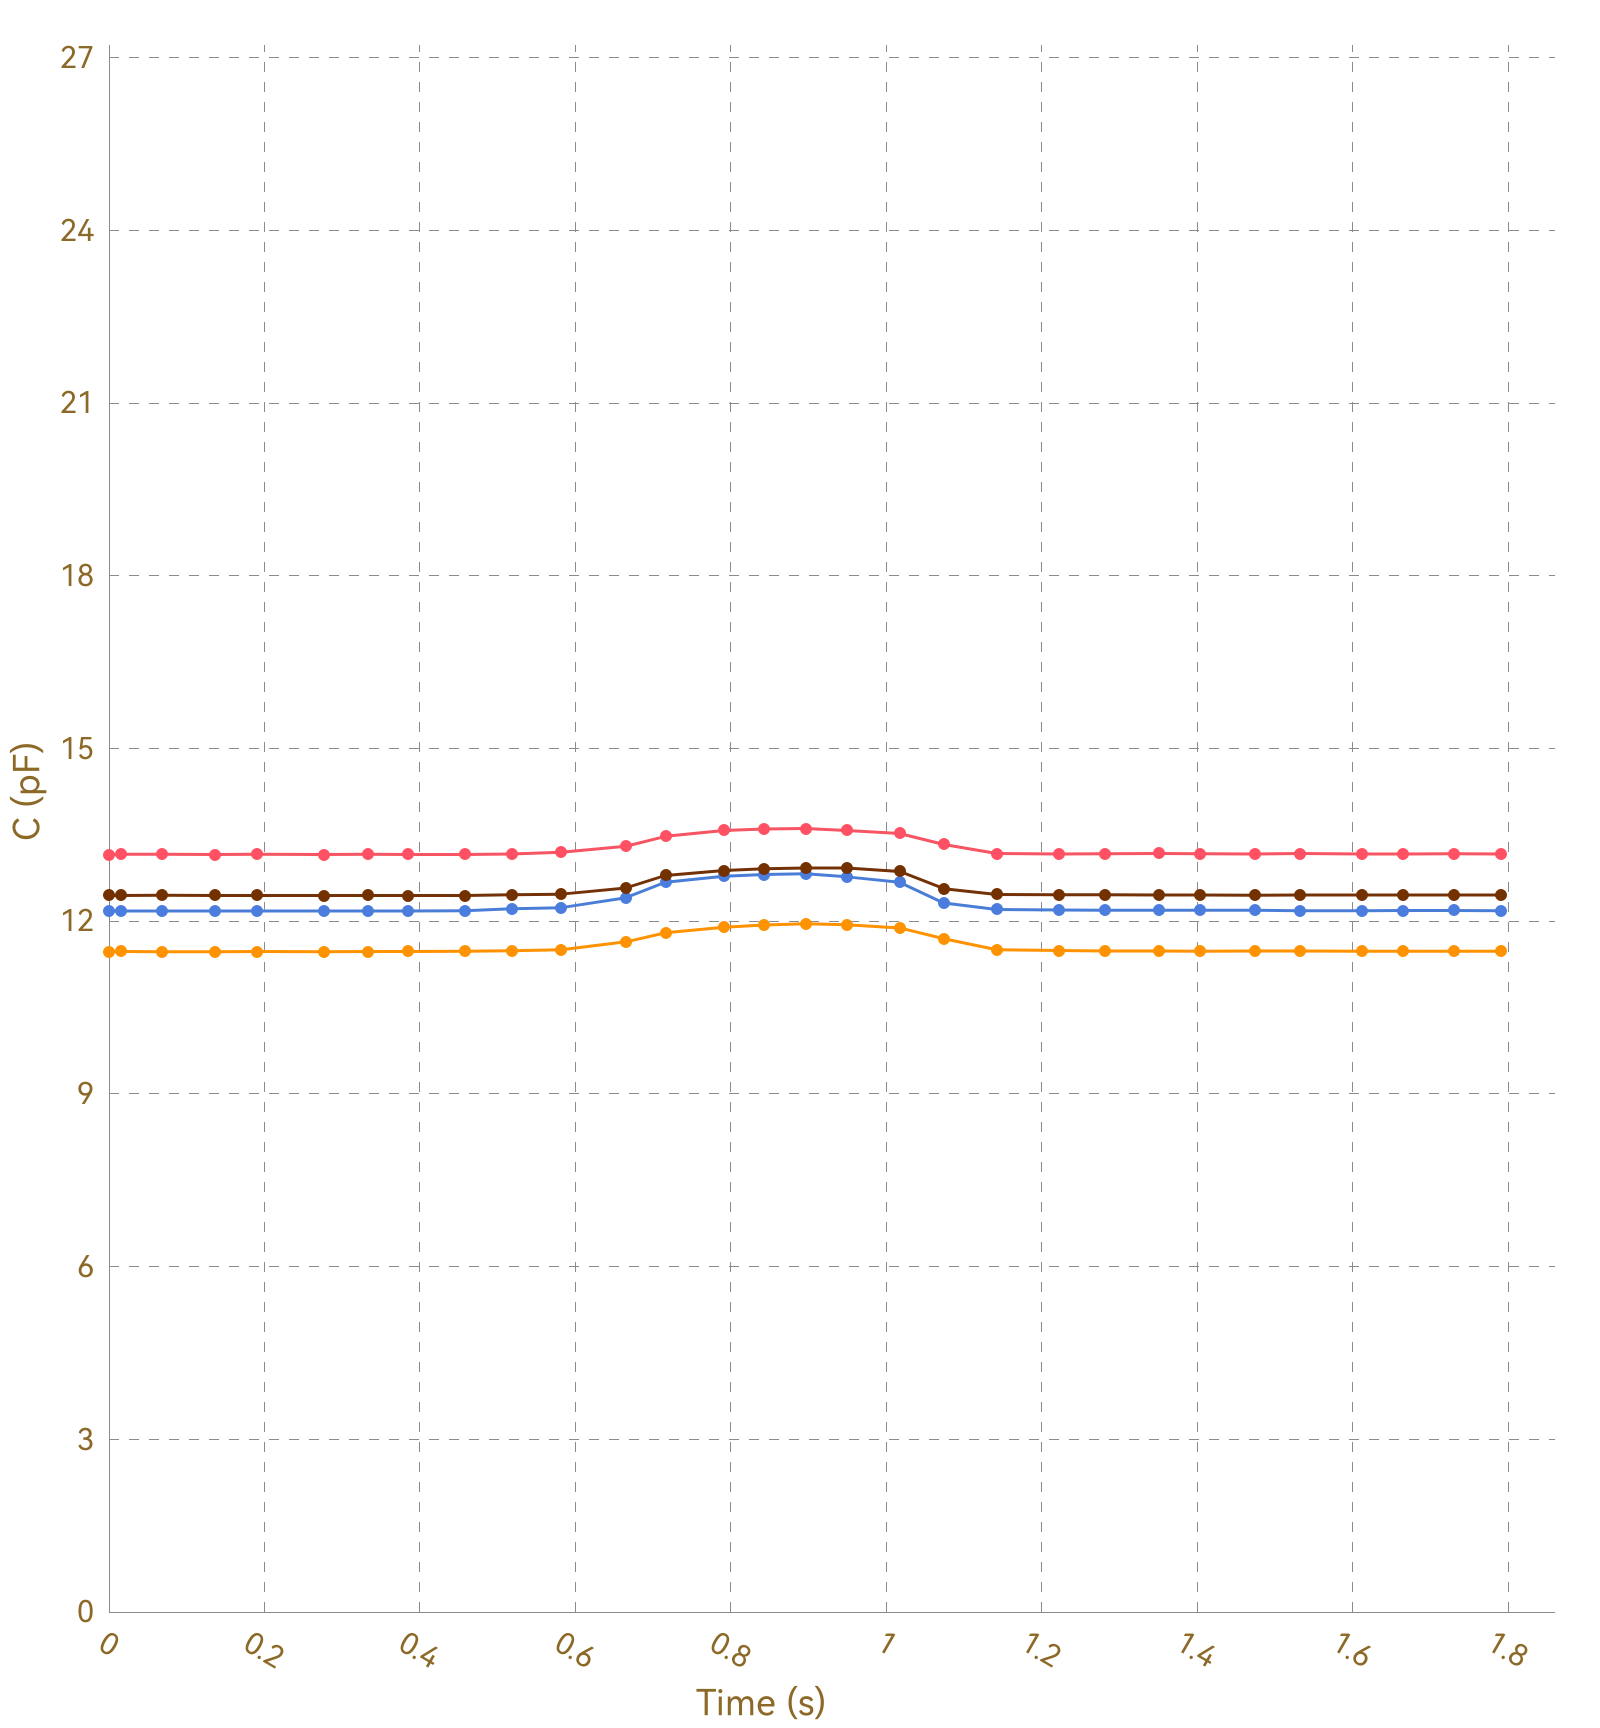

The table this chart was drawn from, first rows:
, Ch1, , Ch2, , Ch3, , Ch4, , Ch5, , Ch6, , Ch7, , Ch8, 
Time (s), C (pF), ΔC/C0 (%), C (pF), ΔC/C0 (%), C (pF), ΔC/C0 (%), C (pF), ΔC/C0 (%), C (pF), ΔC/C0 (%), C (pF), ΔC/C0 (%), C (pF), ΔC/C0 (%), C (pF), ΔC/C0 (%)
0.016, 13.16, 0.0000, 11.47, 0.0000, 12.18, 0.0000, 12.45, 0.0000, OL, OL, OL, OL, OL, OL, 0.0000, 0.0000
0.021, 13.16, 0.0000, 11.47, 0.0000, 12.18, 0.0000, 12.45, 0.0000, OL, OL, OL, OL, OL, OL, 0.0000, 0.0000
0.024, 13.16, 0.0000, 11.47, 0.0000, 12.18, 0.0000, 12.45, 0.0000, OL, OL, OL, OL, OL, OL, 0.0000, 0.0000
0.055, 13.16, 0.0000, 11.47, 0.0000, 12.18, 0.0000, 12.45, 0.0000, OL, OL, OL, OL, OL, OL, 0.0000, 0.0000
0.059, 13.16, 0.0000, 11.47, 0.0000, 12.17, 0.0000, 12.45, 0.0000, OL, OL, OL, OL, OL, OL, 0.0000, 0.0000
0.061, 13.16, 0.0000, 11.47, 0.0000, 12.18, 0.0000, 12.45, 0.0000, OL, OL, OL, OL, OL, OL, 0.0000, 0.0000
0.064, 13.16, 0.0000, 11.47, 0.0000, 12.18, 0.0000, 12.44, 0.0000, OL, OL, OL, OL, OL, OL, 0.0000, 0.0000
0.067, 13.16, 0.0000, 11.48, 0.0000, 12.18, 0.0000, 12.45, 0.0000, OL, OL, OL, OL, OL, OL, 0.0000, 0.0000
0.098, 13.16, 0.0000, 11.47, 0.0000, 12.18, 0.0000, 12.45, 0.0000, OL, OL, OL, OL, OL, OL, 0.0000, 0.0000
0.102, 13.16, 0.0000, 11.47, 0.0000, 12.17, 0.0000, 12.45, 0.0000, OL, OL, OL, OL, OL, OL, 0.0000, 0.0000
0.104, 13.16, 0.0000, 11.47, 0.0000, 12.18, 0.0000, 12.44, 0.0000, OL, OL, OL, OL, OL, OL, 0.0000, 0.0000
0.106, 13.16, 0.0000, 11.47, 0.0000, 12.18, 0.0000, 12.45, 0.0000, OL, OL, OL, OL, OL, OL, 0.0000, 0.0000
0.136, 13.16, 0.0000, 11.47, 0.0000, 12.18, 0.0000, 12.45, 0.0000, OL, OL, OL, OL, OL, OL, 0.0000, 0.0000
0.142, 13.16, 0.0000, 11.47, 0.0000, 12.17, 0.0000, 12.45, 0.0000, OL, OL, OL, OL, OL, OL, 0.0000, 0.0000
0.145, 13.17, 0.0000, 11.47, 0.0000, 12.18, 0.0000, 12.44, 0.0000, OL, OL, OL, OL, OL, OL, 0.0000, 0.0000
0.160, 13.16, 0.0000, 11.47, 0.0000, 12.17, 0.0000, 12.45, 0.0000, OL, OL, OL, OL, OL, OL, 0.0000, 0.0000
0.162, 13.16, 0.0000, 11.47, 0.0000, 12.18, 0.0000, 12.45, 0.0000, OL, OL, OL, OL, OL, OL, 0.0000, 0.0000
0.191, 13.16, 0.0000, 11.47, 0.0000, 12.18, 0.0000, 12.45, 0.0000, OL, OL, OL, OL, OL, OL, 0.0000, 0.0000
0.195, 13.16, 0.0000, 11.47, 0.0000, 12.17, 0.0000, 12.45, 0.0000, OL, OL, OL, OL, OL, OL, 0.0000, 0.0000
0.197, 13.16, 0.0000, 11.47, 0.0000, 12.18, 0.0000, 12.44, 0.0000, OL, OL, OL, OL, OL, OL, 0.0000, 0.0000
0.200, 13.16, 0.0000, 11.47, 0.0000, 12.18, 0.0000, 12.44, 0.0000, OL, OL, OL, OL, OL, OL, 0.0000, 0.0000
0.231, 13.16, 0.0000, 11.47, 0.0000, 12.18, 0.0000, 12.44, 0.0000, OL, OL, OL, OL, OL, OL, 0.0000, 0.0000
0.234, 13.16, 0.0000, 11.47, 0.0000, 12.18, 0.0000, 12.45, 0.0000, OL, OL, OL, OL, OL, OL, 0.0000, 0.0000
0.236, 13.16, 0.0000, 11.47, 0.0000, 12.18, 0.0000, 12.45, 0.0000, OL, OL, OL, OL, OL, OL, 0.0000, 0.0000
0.239, 13.16, 0.0000, 11.47, 0.0000, 12.18, 0.0000, 12.45, 0.0000, OL, OL, OL, OL, OL, OL, 0.0000, 0.0000
0.276, 13.16, 0.0000, 11.47, 0.0000, 12.18, 0.0000, 12.45, 0.0000, OL, OL, OL, OL, OL, OL, 0.0000, 0.0000
0.279, 13.16, 0.0000, 11.48, 0.0000, 12.18, 0.0000, 12.45, 0.0000, OL, OL, OL, OL, OL, OL, 0.0000, 0.0000
0.292, 13.16, 0.0000, 11.47, 0.0000, 12.18, 0.0000, 12.45, 0.0000, OL, OL, OL, OL, OL, OL, 0.0000, 0.0000
0.295, 13.16, 0.0000, 11.47, 0.0000, 12.18, 0.0000, 12.45, 0.0000, OL, OL, OL, OL, OL, OL, 0.0000, 0.0000
0.301, 13.16, 0.0000, 11.47, 0.0000, 12.18, 0.0000, 12.45, 0.0000, OL, OL, OL, OL, OL, OL, 0.0000, 0.0000
0.303, 13.17, 0.0000, 11.48, 0.0000, 12.18, 0.0000, 12.45, 0.0000, OL, OL, OL, OL, OL, OL, 0.0000, 0.0000
0.333, 13.16, 0.0000, 11.47, 0.0000, 12.18, 0.0000, 12.45, 0.0000, OL, OL, OL, OL, OL, OL, 0.0000, 0.0000
0.337, 13.16, 0.0000, 11.48, 0.0000, 12.18, 0.0000, 12.45, 0.0000, OL, OL, OL, OL, OL, OL, 0.0000, 0.0000
0.339, 13.16, 0.0000, 11.48, 0.0000, 12.18, 0.0000, 12.45, 0.0000, OL, OL, OL, OL, OL, OL, 0.0000, 0.0000
0.342, 13.16, 0.0000, 11.48, 0.0000, 12.18, 0.0000, 12.45, 0.0000, OL, OL, OL, OL, OL, OL, 0.0000, 0.0000
0.346, 13.16, 0.0000, 11.48, 0.0000, 12.18, 0.0000, 12.45, 0.0000, OL, OL, OL, OL, OL, OL, 0.0000, 0.0000
0.377, 13.16, 0.0000, 11.48, 0.0000, 12.18, 0.0000, 12.45, 0.0000, OL, OL, OL, OL, OL, OL, 0.0000, 0.0000
0.380, 13.16, 0.0000, 11.47, 0.0000, 12.18, 0.0000, 12.45, 0.0000, OL, OL, OL, OL, OL, OL, 0.0000, 0.0000
0.385, 13.16, 0.0000, 11.47, 0.0000, 12.18, 0.0000, 12.45, 0.0000, OL, OL, OL, OL, OL, OL, 0.0000, 0.0000
0.415, 13.16, 0.0000, 11.48, 0.0000, 12.18, 0.0000, 12.45, 0.0000, OL, OL, OL, OL, OL, OL, 0.0000, 0.0000
0.418, 13.16, 0.0000, 11.48, 0.0000, 12.18, 0.0000, 12.45, 0.0000, OL, OL, OL, OL, OL, OL, 0.0000, 0.0000
0.421, 13.16, 0.0000, 11.48, 0.0000, 12.19, 0.0000, 12.45, 0.0000, OL, OL, OL, OL, OL, OL, 0.0000, 0.0000
0.427, 13.16, 0.0000, 11.48, 0.0000, 12.18, 0.0000, 12.45, 0.0000, OL, OL, OL, OL, OL, OL, 0.0000, 0.0000
0.430, 13.16, 0.0000, 11.48, 0.0000, 12.18, 0.0000, 12.45, 0.0000, OL, OL, OL, OL, OL, OL, 0.0000, 0.0000
0.458, 13.16, 0.0000, 11.48, 0.0000, 12.18, 0.0000, 12.45, 0.0000, OL, OL, OL, OL, OL, OL, 0.0000, 0.0000
0.462, 13.17, 0.0000, 11.48, 0.0000, 12.18, 0.0000, 12.45, 0.0000, OL, OL, OL, OL, OL, OL, 0.0000, 0.0000
0.465, 13.16, 0.0000, 11.48, 0.0000, 12.19, 0.0000, 12.45, 0.0000, OL, OL, OL, OL, OL, OL, 0.0000, 0.0000
0.490, 13.17, 0.0000, 11.48, 0.0000, 12.18, 0.0000, 12.45, 0.0000, OL, OL, OL, OL, OL, OL, 0.0000, 0.0000
0.492, 13.17, 0.0000, 11.48, 0.0000, 12.18, 0.0000, 12.45, 0.0000, OL, OL, OL, OL, OL, OL, 0.0000, 0.0000
0.518, 13.16, 0.0000, 11.48, 0.0000, 12.18, 0.0000, 12.45, 0.0000, OL, OL, OL, OL, OL, OL, 0.0000, 0.0000
0.520, 13.16, 0.0000, 11.48, 0.0000, 12.18, 0.0000, 12.46, 0.0000, OL, OL, OL, OL, OL, OL, 0.0000, 0.0000
0.541, 13.16, 0.0000, 11.48, 0.0000, 12.18, 0.0000, 12.45, 0.0000, OL, OL, OL, OL, OL, OL, 0.0000, 0.0000
0.550, 13.17, 0.0000, 11.48, 0.0000, 12.19, 0.0000, 12.45, 0.0000, OL, OL, OL, OL, OL, OL, 0.0000, 0.0000
0.552, 13.17, 0.0000, 11.48, 0.0000, 12.19, 0.0000, 12.45, 0.0000, OL, OL, OL, OL, OL, OL, 0.0000, 0.0000
0.555, 13.17, 0.0000, 11.48, 0.0000, 12.2, 0.0000, 12.46, 0.0000, OL, OL, OL, OL, OL, OL, 0.0000, 0.0000
0.582, 13.17, 0.0000, 11.49, 0.0000, 12.22, 0.0000, 12.46, 0.0000, OL, OL, OL, OL, OL, OL, 0.0000, 0.0000
0.586, 13.18, 0.0000, 11.49, 0.0000, 12.22, 0.0000, 12.46, 0.0000, OL, OL, OL, OL, OL, OL, 0.0000, 0.0000
0.588, 13.17, 0.0000, 11.5, 0.0000, 12.22, 0.0000, 12.47, 0.0000, OL, OL, OL, OL, OL, OL, 0.0000, 0.0000
0.591, 13.18, 0.0000, 11.52, 0.0000, 12.22, 0.0000, 12.47, 0.0000, OL, OL, OL, OL, OL, OL, 0.0000, 0.0000
... 126 more rows
